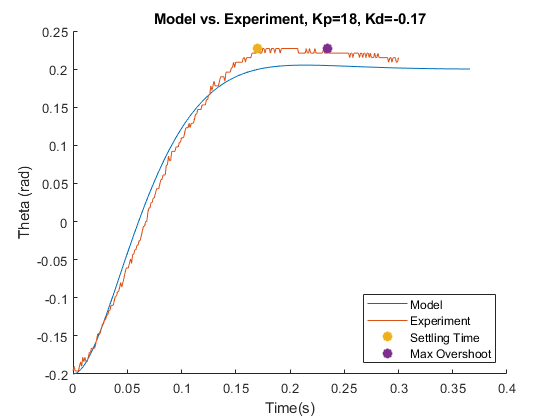

Source data for this figure (header and first rows):
%Time (ms), Hubangle(Theta in rad), Tip Deflection(m), Hub Angular Velocity (rads/s), Tip Velocity (m/s), Position Reference (rad), Output Voltage (V), K1 (Hub Prop), K2 (Tip Prop), K3 (Hub Deriv), K4 (Tip Deriv), %4/30/20192:17 PM, 
272388, -0.202, 0, -0.035, 0, -0.2, 0.039, 18, 0, -0.17, 0, 0, 0
272389, -0.196, 0, -0.029, 0, -0.2, -0.071, 18, 0, -0.17, 0, 0, 0
272390, -0.202, 0, -0.037, 0, -0.2, 0.038, 18, 0, -0.17, 0, 0, 0
272391, -0.202, 0, -0.045, 0, -0.2, 0.037, 18, 0, -0.17, 0, 0, 0
272392, -0.196, 0, -0.03, 0, -0.2, -0.071, 18, 0, -0.17, 0, 0, 0
272393, -0.196, 0, -0.02, 0, -0.2, -0.069, 18, 0, -0.17, 0, 0, 0
272394, -0.196, 0, -0.016, 0, -0.2, -0.069, 18, 0, -0.17, 0, 0, 0
272395, -0.202, 0, -0.009, 0, -0.2, 0.043, 18, 0, -0.17, 0, 0, 0
272396, -0.202, 0, -0.017, 0, -0.2, 0.042, 18, 0, -0.17, 0, 0, 0
272397, -0.196, 0, -0.011, 0, -0.2, -0.068, 18, 0, -0.17, 0, 0, 0
272398, -0.196, 0, -0.002, 0, -0.2, -0.066, 18, 0, -0.17, 0, 0, 0
272399, -0.196, 0, 0.003, 0, -0.2, -0.065, 18, 0, -0.17, 0, 0, 0
272400, -0.196, 0, 0.022, 0, -0.2, -0.062, 18, 0, -0.17, 0, 0, 0
272401, -0.196, 0, 0.033, 0, -0.2, -0.06, 18, 0, -0.17, 0, 0, 0
272402, -0.196, 0, 0.039, 0, -0.2, -0.059, 18, 0, -0.17, 0, 0, 0
272403, -0.196, 0, 0.048, 0, -0.2, -0.058, 18, 0, -0.17, 0, 0, 0
272404, -0.202, 0, 0.041, 0, -0.2, 0.052, 18, 0, -0.17, 0, 0, 0
272405, -0.202, 0, 0.027, 0, -0.2, 0.049, 18, 0, -0.17, 0, 0, 0
272406, -0.196, 0, 0.032, 0, -0.2, -0.06, 18, 0, -0.17, 0, 0, 0
272407, -0.196, 0, 0.035, 0, -0.2, -0.06, 18, 0, -0.17, 0, 0, 0
272408, -0.202, 0, 0.022, 0, -0.2, 0.048, 18, 0, -0.17, 0, 0, 0
272409, -0.202, 0, 0.016, 0, -0.2, 0.047, 18, 0, -0.17, 0, 0, 0
272410, -0.202, 0, 0.008, 0, -0.2, 0.046, 18, 0, -0.17, 0, 0, 0
272411, -0.196, 0, 0.002, 0, -0.2, -0.065, 18, 0, -0.17, 0, 0, 0
272412, -0.196, 0, 0.011, 0, -0.2, -0.064, 18, 0, -0.17, 0, 0, 0
272413, -0.202, 0, 0.004, 0, -0.2, 0.045, 18, 0, -0.17, 0, 0, 0
272414, -0.196, 0, 0.01, 0, -0.2, -0.064, 18, 0, -0.17, 0, 0, 0
272415, -0.202, 0, 0.012, 0, -0.2, 0.047, 18, 0, -0.17, 0, 0, 0
272416, -0.202, 0, -0.013, 0, -0.2, 0.042, 18, 0, -0.17, 0, 0, 0
272417, -0.196, 0, -0.002, 0, -0.2, -0.066, 18, 0, -0.17, 0, 0, 0
272418, -0.196, 0, 0.008, 0, -0.2, -0.064, 18, 0, -0.17, 0, 0, 0
272419, -0.202, 0, -0.007, 0, -0.2, 0.044, 18, 0, -0.17, 0, 0, 0
272420, -0.196, 0, 0.005, 0, -0.2, -0.065, 18, 0, -0.17, 0, 0, 0
272421, -0.196, 0, 0.02, 0, -0.2, -0.062, 18, 0, -0.17, 0, 0, 0
272422, -0.196, 0, 0.016, 0, -0.2, -0.063, 18, 0, -0.17, 0, 0, 0
272423, -0.202, 0, 0.015, 0, -0.2, 0.047, 18, 0, -0.17, 0, 0, 0
272424, -0.196, 0, 0.021, 0, -0.2, -0.062, 18, 0, -0.17, 0, 0, 0
272425, -0.202, 0, 0.015, 0, -0.2, 0.047, 18, 0, -0.17, 0, 0, 0
272426, -0.196, 0, 0.008, 0, -0.2, -0.064, 18, 0, -0.17, 0, 0, 0
272427, -0.196, 0, 0.024, 0, -0.2, -0.062, 18, 0, -0.17, 0, 0, 0
272428, -0.196, 0, 0.028, 0, -0.2, -0.061, 18, 0, -0.17, 0, 0, 0
272429, -0.196, 0, 0.034, 0, -0.2, -0.06, 18, 0, -0.17, 0, 0, 0
272430, -0.19, 0, 0.061, 0, -0.2, -0.166, 18, 0, -0.17, 0, 0, 0
272431, -0.196, 0, 0.069, 0, -0.2, -0.054, 18, 0, -0.17, 0, 0, 0
272432, -0.196, 0, 0.07, 0, -0.2, -0.054, 18, 0, -0.17, 0, 0, 0
272433, -0.196, 0, 0.083, 0, -0.2, -0.052, 18, 0, -0.17, 0, 0, 0
272434, -0.196, 0, 0.082, 0, -0.2, -0.052, 18, 0, -0.17, 0, 0, 0
272435, -0.196, 0, 0.079, 0, -0.2, -0.052, 18, 0, -0.17, 0, 0, 0
272436, -0.202, 0, 0.07, 0, -0.2, 0.057, 18, 0, -0.17, 0, 0, 0
272437, -0.196, 0, 0.064, 0, -0.2, -0.055, 18, 0, -0.17, 0, 0, 0
272438, -0.202, 0, 0.056, 0, -0.2, 0.054, 18, 0, -0.17, 0, 0, 0
272439, -0.196, 0, 0.041, 0, -0.2, -0.059, 18, 0, -0.17, 0, 0, 0
272440, -0.196, 0, 0.052, 0, -0.2, -0.057, 18, 0, -0.17, 0, 0, 0
272441, -0.196, 0, 0.05, 0, -0.2, -0.057, 18, 0, -0.17, 0, 0, 0
272442, -0.196, 0, 0.051, 0, -0.2, -0.057, 18, 0, -0.17, 0, 0, 0
272443, -0.196, 0, 0.06, 0, -0.2, -0.056, 18, 0, -0.17, 0, 0, 0
272444, -0.196, 0, 0.057, 0, -0.2, -0.056, 18, 0, -0.17, 0, 0, 0
272445, -0.196, 0, 0.06, 0, -0.2, -0.056, 18, 0, -0.17, 0, 0, 0
272446, -0.196, 0, 0.061, 0, -0.2, -0.055, 18, 0, -0.17, 0, 0, 0
272447, -0.196, 0, 0.061, 0, -0.2, -0.055, 18, 0, -0.17, 0, 0, 0
... 9,940 more rows
